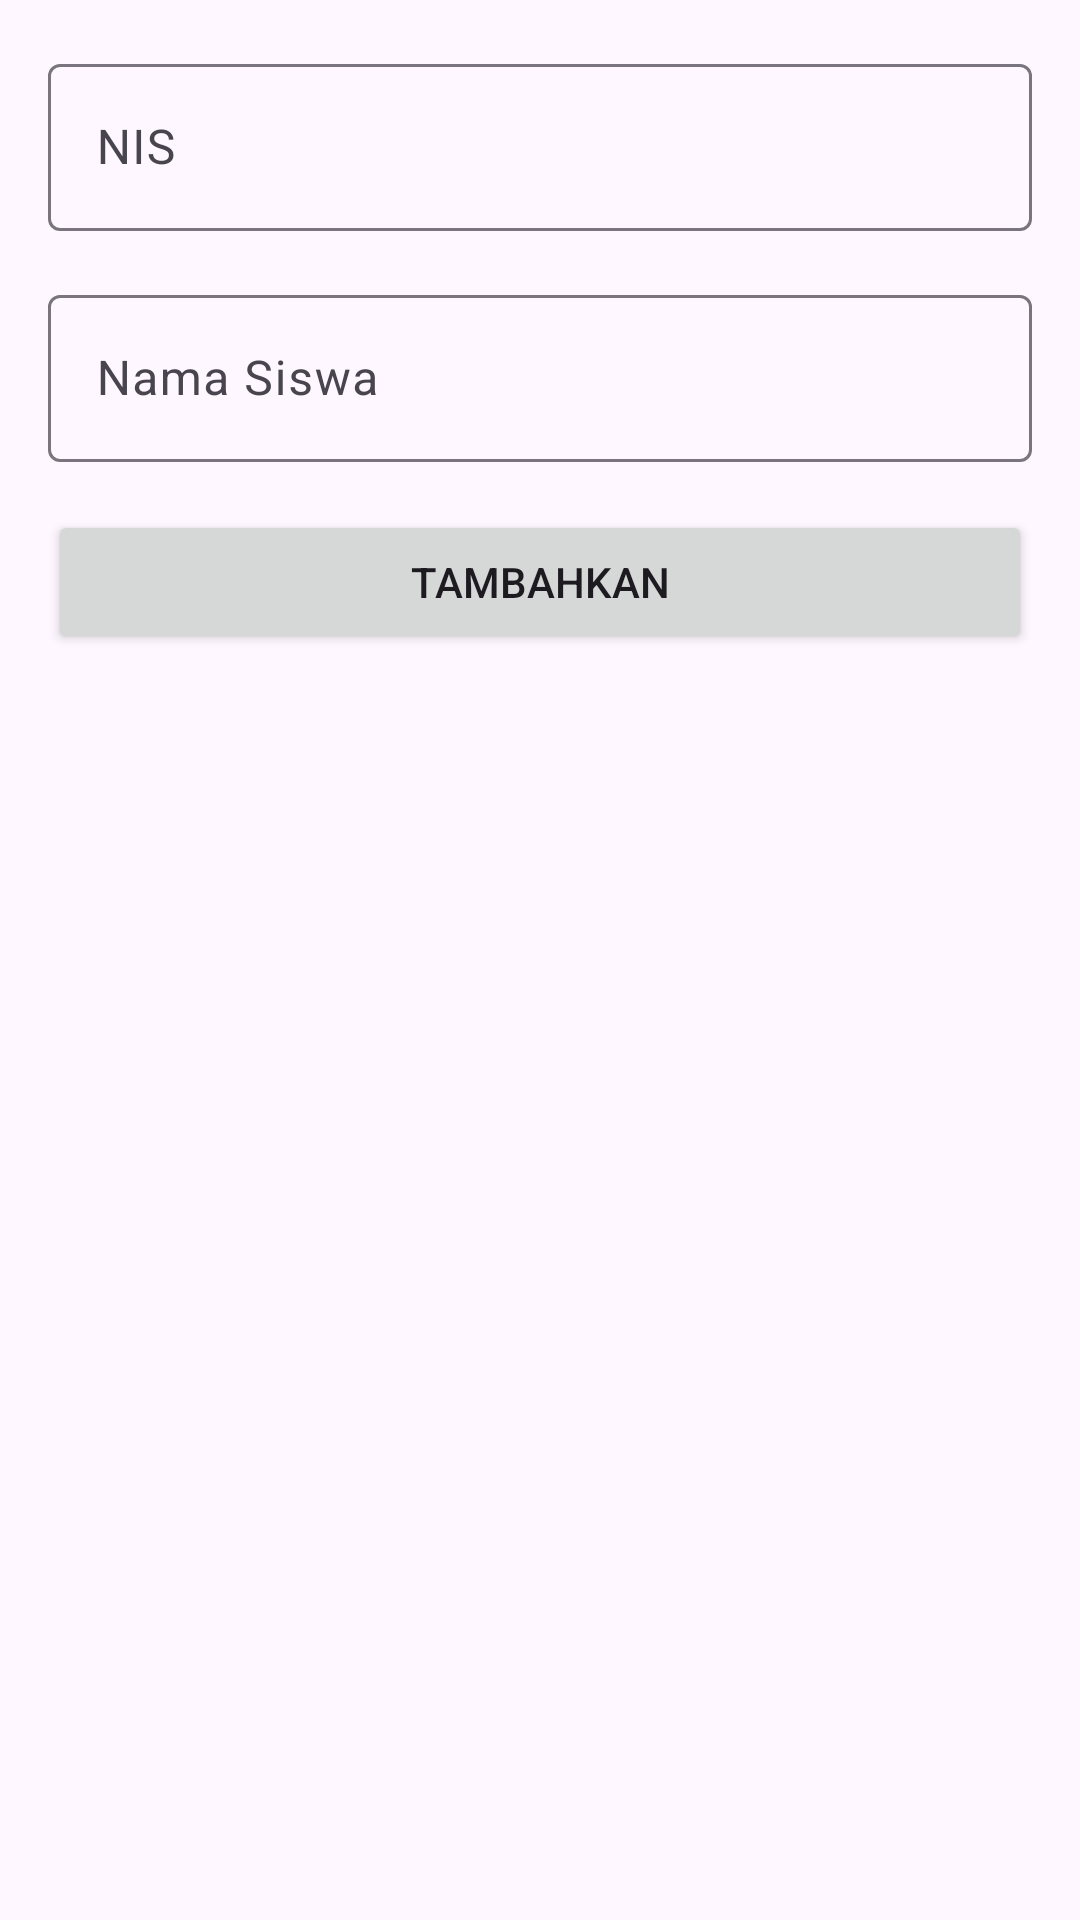

Here is an Android app screen rendered from its layout file. Give the layout XML and the strings, colors and styles it references.
<!-- AndroidManifest.xml: application theme Theme.SiswaApps -->
<!-- res/layout/activity_add_student.xml -->
<?xml version="1.0" encoding="utf-8"?>
<LinearLayout xmlns:android="http://schemas.android.com/apk/res/android"
    xmlns:tools="http://schemas.android.com/tools"
    android:id="@+id/main"
    android:layout_width="match_parent"
    android:layout_height="match_parent"
    android:padding="16dp"
    android:orientation="vertical"
    tools:context=".AddStudentActivity">

    <com.google.android.material.textfield.TextInputLayout
        android:layout_width="match_parent"
        android:layout_height="wrap_content"
        android:layout_marginBottom="16dp">

        <EditText
            android:id="@+id/edt_nis"
            android:layout_width="match_parent"
            android:layout_height="wrap_content"
            android:hint="@string/nis"
            android:inputType="textCapSentences"
            android:maxLines="1"/>
    </com.google.android.material.textfield.TextInputLayout>

    <com.google.android.material.textfield.TextInputLayout
        android:layout_width="match_parent"
        android:layout_height="wrap_content"
        android:layout_marginBottom="16dp">

        <EditText
            android:id="@+id/edt_name"
            android:layout_width="match_parent"
            android:layout_height="wrap_content"
            android:hint="@string/nama"
            android:inputType="textCapSentences"
            android:maxLines="1"/>
    </com.google.android.material.textfield.TextInputLayout>

    <Button
        android:id="@+id/btn_add"
        android:layout_width="match_parent"
        android:layout_height="wrap_content"
        android:text="@string/add"/>

</LinearLayout>
<!-- resources referenced by this layout -->
<resources>
  <string name="add">Tambahkan</string>
  <string name="nama">Nama Siswa</string>
  <string name="nis">NIS</string>
  <style name="Theme.SiswaApps" parent="Base.Theme.SiswaApps" />
  <style name="Base.Theme.SiswaApps" parent="Theme.Material3.DayNight.NoActionBar">
          
          
      </style>
</resources>
